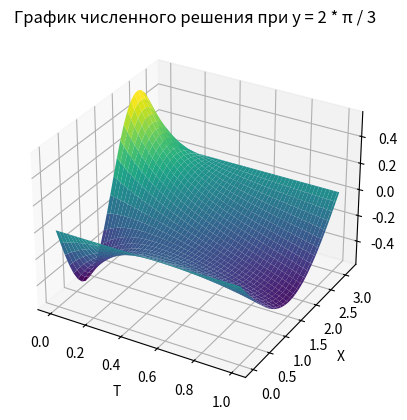

Write the Python code that produced this figure.
import numpy as np
import matplotlib.pyplot as plt
from mpl_toolkits.mplot3d import Axes3D  
from matplotlib import animation
from numpy import exp, sin, cos, pi, outer, zeros, linspace

# Параметры сетки
T = 1 
Nx, Ny, Nt = 30, 30, 100 
x = linspace(0, pi, Nx) 
y = linspace(0, pi, Ny) 
t = linspace(0, T, Nt)  
h_x, h_y, tau = x[1] - x[0], y[1] - y[0], t[1] - t[0] 
gamma_x, gamma_y = tau / (h_x ** 2), tau / (h_y ** 2) 

# Инициализация массива для решения
u = zeros((Nx, Ny, 2 * Nt + 1)) 

# Инициализация массива для аналитического решения
u_an = zeros((Nx, Ny, 2 * Nt + 1))

# Начальные условия
u[:, :, 0] = outer(sin(2 * x), cos(y))

#аналитическое решение
for i1 in range(Nx):
    for i2 in range(Ny):
        for j in range(0, 2 * Nt, 2):
            u_an[i1, i2, j] = ((exp(t[j // 2]) - exp(-2 * t[j // 2])) / 3 ) * sin(x[i1]) * cos(y[i2]) + sin(2 * x[i1]) * cos(y[i2]) * exp(-5 * t[j // 2])

# Функции для расчета значений
def F_1(i1, i2, j):
    return 0.5 * gamma_y * (u[i1, i2 - 1, j - 1] + u[i1, i2 + 1, j - 1]) + (1 - gamma_y) * u[i1, i2, j - 1] + 0.5 * tau * exp(tau * (j + 1) / 2) * sin(x[i1]) * cos(y[i2])

def F_2(i1, i2, j):
    return 0.5 * gamma_x * (u[i1 - 1, i2, j - 1] + u[i1 + 1, i2, j - 1]) + (1 - gamma_x) * u[i1, i2, j - 1] + 0.5 * tau * exp(tau * (j - 1) / 2) * sin(x[i1]) * cos(y[i2])

#прогоночные функции 
def progonka_x(i2, j):
    d = zeros(Nx)
    sigma = zeros(Nx)
    d[1], sigma[1] = 0, 0
    A, B, C = 0.5 * gamma_y, 1 + gamma_y, 0.5 * gamma_y
    for m in range(1, Nx - 1):
        Fm = - F_1(m, i2, j)
        d[m + 1] = C / (B - A * d[m])
        sigma[m + 1] = (Fm - A * sigma[m]) / (A * d[m] - B)
    u[Nx - 1, i2, j] = 0

    for m in range(Nx - 1, 0, -1):
        u[m - 1, i2, j] = d[m] * u[m, i2, j] + sigma[m]

def progonka_y(i1, j):
    d = zeros(Ny)
    sigma = zeros(Ny)
    d[1], sigma[1] = 1, 0
    A, B, C = 0.5 * gamma_y, 1 + gamma_y, 0.5 * gamma_y
    for m in range(1, Ny - 1):
        Fm = - F_2(i1, m, j)
        d[m + 1] = C / (B - A * d[m])
        sigma[m + 1] = (Fm - A * sigma[m]) / (A * d[m] - B)
    u[i1, Ny - 1, j] = sigma[-1] / (1 - d[-1])

    for m in range(Ny - 1, 0, -1):
        u[i1, m - 1, j] = d[m] * u[i1, m, j] + sigma[m]

# Расчет значений сетки
for j in range(1, 2 * Nt, 2):
    for i2 in range(1, Ny - 1):
        progonka_x(i2, j)
    for i1 in range(1, Nx - 1):
        progonka_y(i1, j + 1)

# # Функция создание 3D графика
# def graph(u_test, z_min, z_max):
#     X, Y = np.meshgrid(x, y)  # Создаем сетку
#     fig = plt.figure()  # Создаем фигуру для графика
#     ax = fig.add_subplot(111, projection='3d')  # Добавляем оси для 3D графика

#     # Функция для обновления графика
#     def update_graph(num):
#         ax.clear()  # Очищаем оси перед каждым обновлением
#         ax.set_zlim([z_min, z_max]) #устанавливаем ограничение оси z
#         Z = u_test[:, :,2 * num]  # Выбираем момент времени для визуализации
#         ax.plot_surface(X, Y, Z, cmap='viridis')  # Строим поверхность
#         ax.set_xlabel('X')
#         ax.set_ylabel('Y')
#         ax.set_zlabel('U')
#         ax.set_title(f'График в момент времени {tau * num:.2f}')

#     # Создание анимации
#     ani = animation.FuncAnimation(fig, update_graph, frames=range(Nt), interval=1)

#     # Показываем график
#     return plt.show()
        
# graph(u - u_an, -0.02, 0.02)

mom = 99
T_for_graph, X = np.meshgrid(t, x)  # Создаем сетку
Z = u[:, 20, :2 * Nt:2]
fig = plt.figure()  # Создаем фигуру для графика
ax = fig.add_subplot(111, projection='3d')  # Добавляем оси для 3D графика
ax.set_xlabel('T')
ax.set_ylabel('X')
ax.set_zlabel('U')
ax.set_title(f'График численного решения при y = 2 * π / 3')
ax.plot_surface(T_for_graph, X, Z, cmap = 'viridis')  # Строим 3D-график
plt.show()

